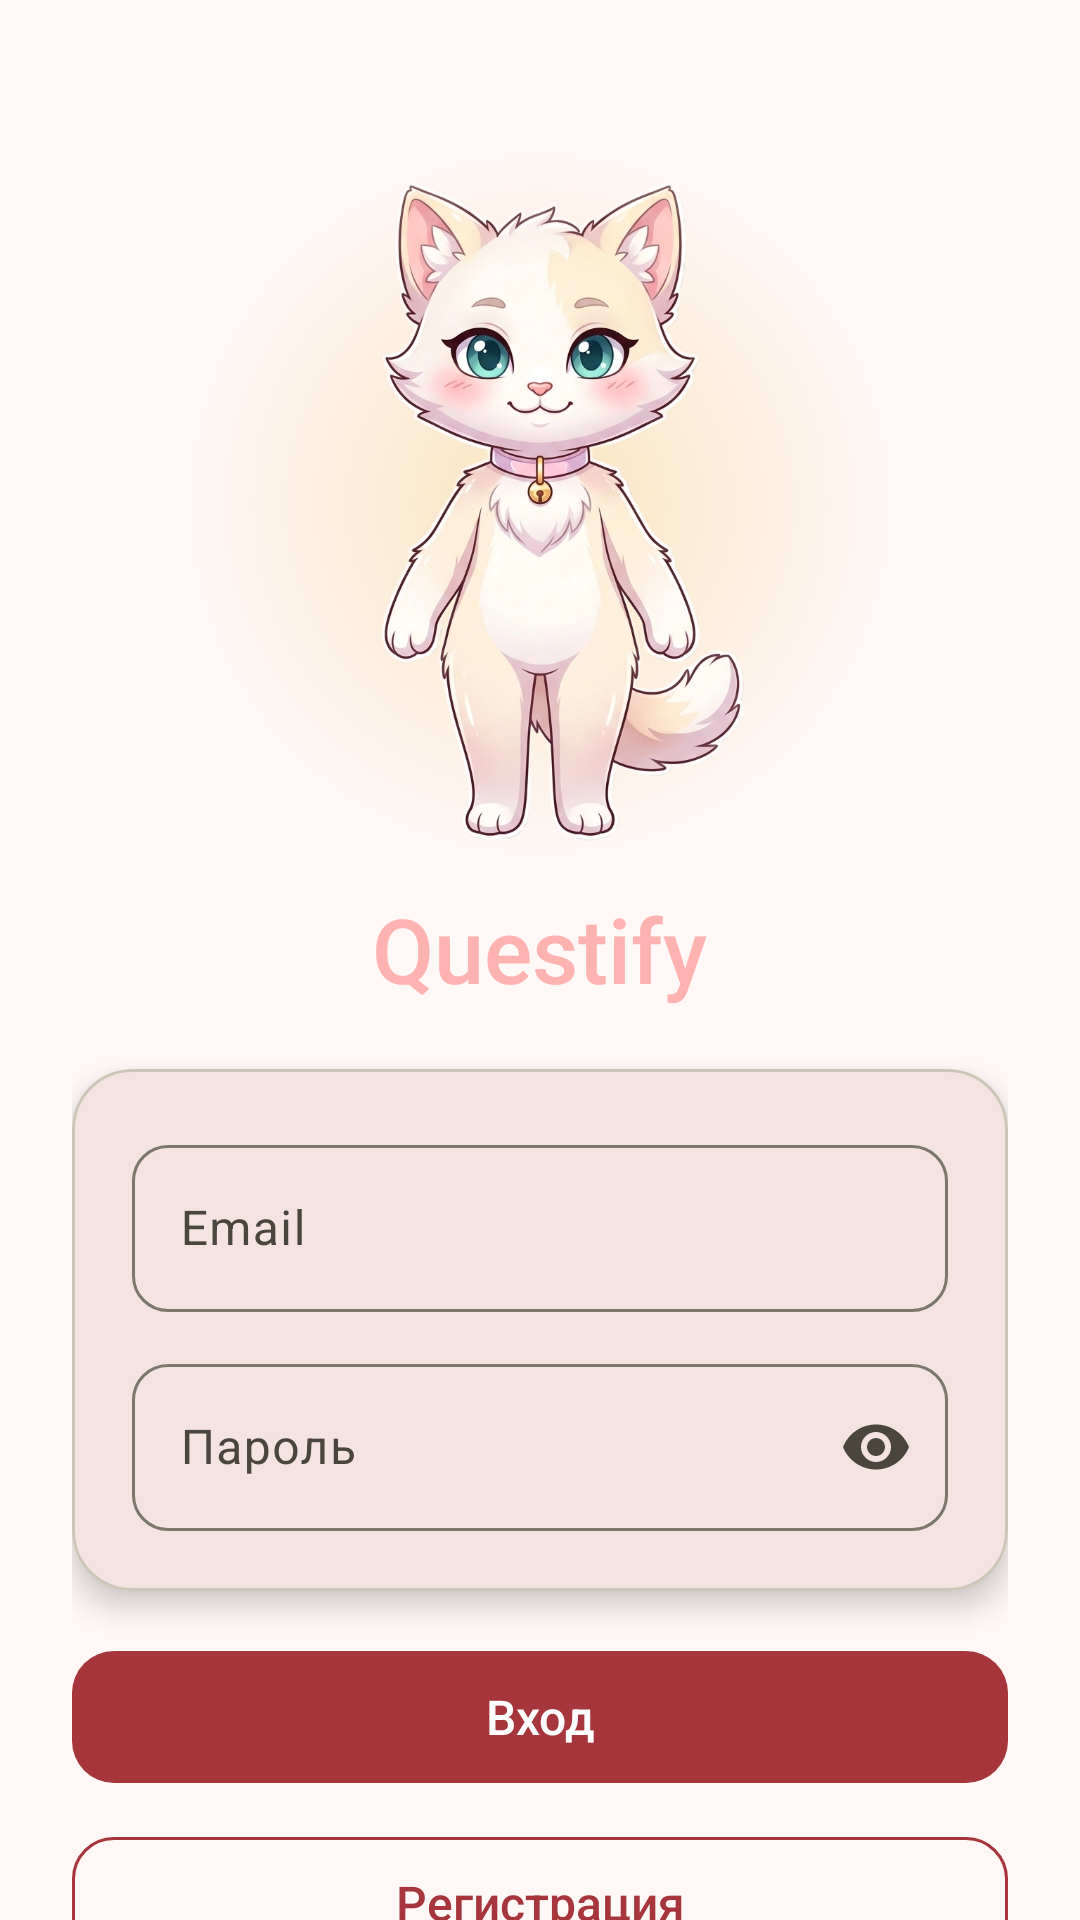

Layout XML and referenced resources for this Android screen:
<!-- AndroidManifest.xml: activity theme AppTheme -->
<!-- res/layout/activity_auth.xml -->
<?xml version="1.0" encoding="utf-8"?>
<androidx.core.widget.NestedScrollView xmlns:android="http://schemas.android.com/apk/res/android"
    xmlns:app="http://schemas.android.com/apk/res-auto"
    android:layout_width="match_parent"
    android:layout_height="match_parent"
    android:background="@color/bg_deep"
    android:fillViewport="true">

    <LinearLayout
        android:layout_width="match_parent"
        android:layout_height="wrap_content"
        android:gravity="center_horizontal"
        android:orientation="vertical"
        android:paddingHorizontal="24dp"
        android:paddingTop="48dp"
        android:paddingBottom="32dp">

        <FrameLayout
            android:layout_width="240dp"
            android:layout_height="240dp"
            android:layout_marginBottom="8dp">

            <View
                android:layout_width="match_parent"
                android:layout_height="match_parent"
                android:alpha="0.35"
                android:background="@drawable/pet_glow" />

            <ImageView
                android:layout_width="match_parent"
                android:layout_height="match_parent"
                android:contentDescription="@string/app_name"
                android:scaleType="fitCenter"
                android:src="@drawable/pet_default" />
        </FrameLayout>

        <TextView
            android:layout_width="wrap_content"
            android:layout_height="wrap_content"
            android:layout_marginBottom="20dp"
            android:fontFamily="sans-serif-medium"
            android:text="@string/app_name"
            android:textColor="@color/brand_violet_light"
            android:textSize="30sp" />

        <com.google.android.material.card.MaterialCardView
            android:layout_width="match_parent"
            android:layout_height="wrap_content"
            android:layout_marginBottom="16dp"
            app:cardBackgroundColor="@color/bg_surface"
            app:cardCornerRadius="20dp"
            app:cardElevation="6dp"
            app:strokeColor="@color/divider"
            app:strokeWidth="1dp">

            <LinearLayout
                android:layout_width="match_parent"
                android:layout_height="wrap_content"
                android:orientation="vertical"
                android:padding="20dp">

                <com.google.android.material.textfield.TextInputLayout
                    style="@style/Widget.Material3.TextInputLayout.OutlinedBox"
                    android:layout_width="match_parent"
                    android:layout_height="wrap_content"
                    android:layout_marginBottom="12dp"
                    android:hint="@string/email"
                    app:boxCornerRadiusBottomEnd="12dp"
                    app:boxCornerRadiusBottomStart="12dp"
                    app:boxCornerRadiusTopEnd="12dp"
                    app:boxCornerRadiusTopStart="12dp"
                    app:hintTextColor="@color/brand_violet_light">

                    <com.google.android.material.textfield.TextInputEditText
                        android:id="@+id/etEmail"
                        android:layout_width="match_parent"
                        android:layout_height="wrap_content"
                        android:inputType="textEmailAddress"
                        android:textColor="@color/text_primary" />

                </com.google.android.material.textfield.TextInputLayout>

                <com.google.android.material.textfield.TextInputLayout
                    style="@style/Widget.Material3.TextInputLayout.OutlinedBox"
                    android:layout_width="match_parent"
                    android:layout_height="wrap_content"
                    android:hint="@string/password"
                    app:boxCornerRadiusBottomEnd="12dp"
                    app:boxCornerRadiusBottomStart="12dp"
                    app:boxCornerRadiusTopEnd="12dp"
                    app:boxCornerRadiusTopStart="12dp"
                    app:endIconMode="password_toggle"
                    app:hintTextColor="@color/brand_violet_light">

                    <com.google.android.material.textfield.TextInputEditText
                        android:id="@+id/etPassword"
                        android:layout_width="match_parent"
                        android:layout_height="wrap_content"
                        android:inputType="textPassword"
                        android:textColor="@color/text_primary" />

                </com.google.android.material.textfield.TextInputLayout>

            </LinearLayout>

        </com.google.android.material.card.MaterialCardView>

        <com.google.android.material.button.MaterialButton
            android:id="@+id/btnLogin"
            android:layout_width="match_parent"
            android:layout_height="52dp"
            android:layout_marginBottom="10dp"
            android:letterSpacing="0"
            android:text="@string/log_in"
            android:textAllCaps="false"
            android:textSize="16sp"
            app:cornerRadius="14dp" />

        <com.google.android.material.button.MaterialButton
            android:id="@+id/btnRegister"
            style="@style/Widget.Material3.Button.OutlinedButton"
            android:layout_width="match_parent"
            android:layout_height="52dp"
            android:layout_marginBottom="6dp"
            android:letterSpacing="0"
            android:text="@string/register"
            android:textAllCaps="false"
            android:textSize="16sp"
            app:cornerRadius="14dp"
            app:strokeColor="@color/brand_violet" />

        <ProgressBar
            android:id="@+id/progressBar"
            android:layout_width="wrap_content"
            android:layout_height="wrap_content"
            android:layout_marginTop="16dp"
            android:indeterminateTint="@color/brand_violet"
            android:visibility="gone" />

    </LinearLayout>
</androidx.core.widget.NestedScrollView>
<!-- resources referenced by this layout -->
<resources>
  <color name="bg_deep">#FFF8F7</color>
  <color name="bg_surface">#FFF8F5</color>
  <color name="brand_violet">#A6363B</color>
  <color name="brand_violet_light">#FFB3B1</color>
  <color name="divider">#CCC6B8</color>
  <color name="text_primary">#241918</color>
  <!-- drawable pet_glow (drawable) -->
  <?xml version="1.0" encoding="utf-8"?>
  <shape xmlns:android="http://schemas.android.com/apk/res/android"
      android:shape="oval">
      <gradient
          android:type="radial"
          android:gradientRadius="50%"
          android:startColor="@color/coin_gold" />
  </shape>
  <string name="app_name">Questify</string>
  <string name="email">Email</string>
  <string name="log_in">Вход</string>
  <string name="password">Пароль</string>
  <string name="register">Регистрация</string>
  <color name="coin_gold">#F0BF57</color>
  <color name="md_theme_primary">#A6363B</color>
  <color name="md_theme_onPrimary">#FFFFFF</color>
  <color name="md_theme_primaryContainer">#C74E51</color>
  <color name="md_theme_onPrimaryContainer">#FFFFFF</color>
  <color name="md_theme_secondary">#98470F</color>
  <color name="md_theme_onSecondary">#FFFFFF</color>
  <color name="md_theme_secondaryContainer">#F99256</color>
  <color name="md_theme_onSecondaryContainer">#6D2D00</color>
  <color name="md_theme_tertiary">#7A5900</color>
  <color name="md_theme_onTertiary">#FFFFFF</color>
  <color name="md_theme_tertiaryContainer">#FFCD63</color>
  <color name="md_theme_onTertiaryContainer">#765600</color>
  <color name="md_theme_error">#BA1A1A</color>
  <color name="md_theme_onError">#FFFFFF</color>
  <color name="md_theme_errorContainer">#FFDAD6</color>
  <color name="md_theme_onErrorContainer">#93000A</color>
  <color name="md_theme_background">#FFF8F7</color>
  <color name="md_theme_onBackground">#241918</color>
  <color name="md_theme_surface">#FFF8F5</color>
  <color name="md_theme_onSurface">#201B16</color>
  <color name="md_theme_surfaceVariant">#E9E2D3</color>
  <color name="md_theme_onSurfaceVariant">#4A463C</color>
  <color name="md_theme_outline">#7C776B</color>
  <color name="md_theme_outlineVariant">#CCC6B8</color>
  <color name="md_theme_inverseSurface">#362F2A</color>
  <color name="md_theme_inverseOnSurface">#FBEFE6</color>
  <color name="md_theme_inversePrimary">#FFB3B1</color>
  <color name="md_theme_primaryFixed">#FFDAD8</color>
  <color name="md_theme_onPrimaryFixed">#410007</color>
  <color name="md_theme_primaryFixedDim">#FFB3B1</color>
  <color name="md_theme_onPrimaryFixedVariant">#871E26</color>
  <color name="md_theme_secondaryFixed">#FFDBCA</color>
  <color name="md_theme_onSecondaryFixed">#331200</color>
  <color name="md_theme_secondaryFixedDim">#FFB68F</color>
  <color name="md_theme_onSecondaryFixedVariant">#773200</color>
  <color name="md_theme_tertiaryFixed">#FFDEA1</color>
  <color name="md_theme_onTertiaryFixed">#261900</color>
  <color name="md_theme_tertiaryFixedDim">#F0BF57</color>
  <color name="md_theme_onTertiaryFixedVariant">#5C4300</color>
  <color name="md_theme_surfaceDim">#E3D8D0</color>
  <color name="md_theme_surfaceBright">#FFF8F5</color>
  <color name="md_theme_surfaceContainerLowest">#FFFFFF</color>
  <color name="md_theme_surfaceContainerLow">#FEF1E9</color>
  <color name="md_theme_surfaceContainer">#F8ECE4</color>
  <color name="md_theme_surfaceContainerHigh">#F2E6DE</color>
  <color name="md_theme_surfaceContainerHighest">#ECE0D8</color>
</resources>
